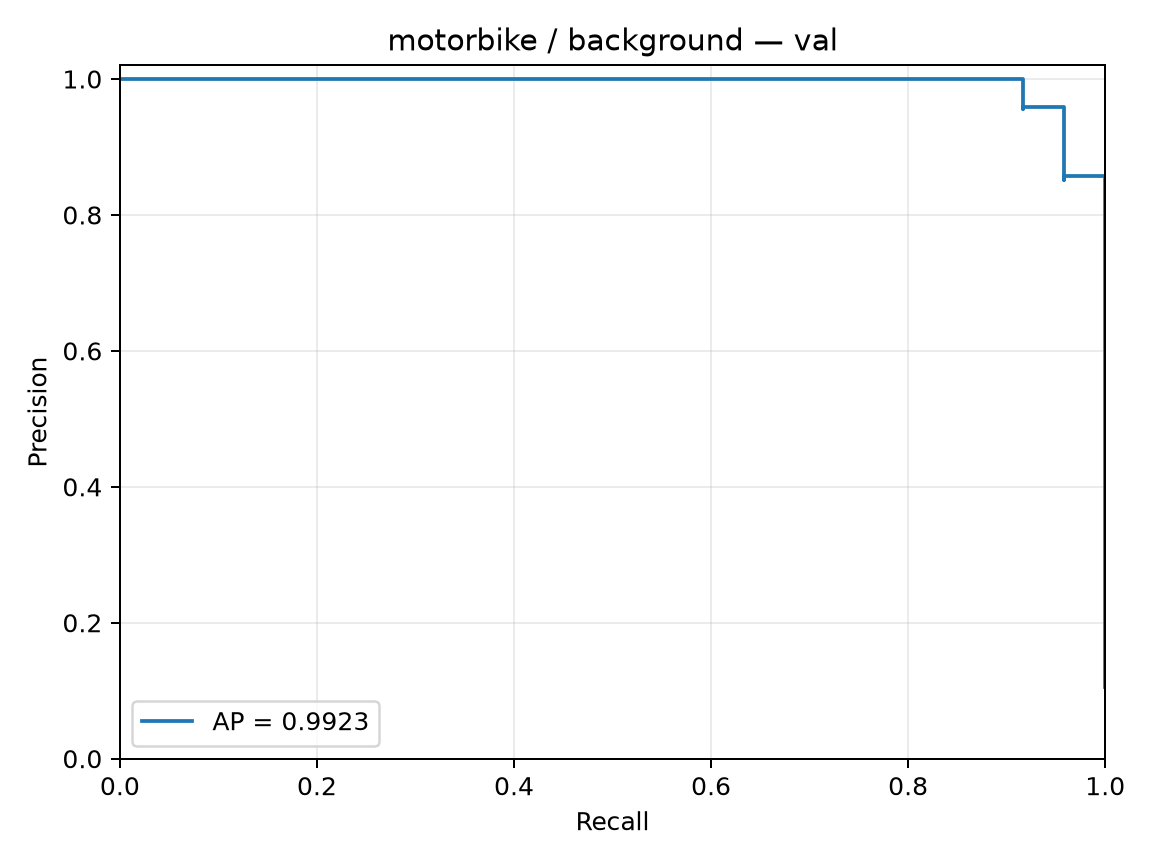

The file beside this chart, header and first rows:
precision, recall, threshold
0.1053, 1.0, -3.593
0.1057, 1.0, -3.474
0.1062, 1.0, -3.304
0.1067, 1.0, -3.192
0.1071, 1.0, -3.052
0.1076, 1.0, -3.036
0.1081, 1.0, -3.036
0.1086, 1.0, -3.018
0.1091, 1.0, -3.012
0.1096, 1.0, -3.006
0.1101, 1.0, -3.002
0.1106, 1.0, -2.999
0.1111, 1.0, -2.997
0.1116, 1.0, -2.992
0.1121, 1.0, -2.968
0.1127, 1.0, -2.966
0.1132, 1.0, -2.959
0.1137, 1.0, -2.957
0.1143, 1.0, -2.928
0.1148, 1.0, -2.906
0.1154, 1.0, -2.881
0.1159, 1.0, -2.878
0.1165, 1.0, -2.874
0.1171, 1.0, -2.871
0.1176, 1.0, -2.857
0.1182, 1.0, -2.843
0.1188, 1.0, -2.812
0.1194, 1.0, -2.798
0.12, 1.0, -2.792
0.1206, 1.0, -2.787
0.1212, 1.0, -2.785
0.1218, 1.0, -2.776
0.1224, 1.0, -2.721
0.1231, 1.0, -2.711
0.1237, 1.0, -2.707
0.1244, 1.0, -2.701
0.125, 1.0, -2.696
0.1257, 1.0, -2.692
0.1263, 1.0, -2.659
0.127, 1.0, -2.635
0.1277, 1.0, -2.617
0.1283, 1.0, -2.603
0.129, 1.0, -2.597
0.1297, 1.0, -2.582
0.1304, 1.0, -2.581
0.1311, 1.0, -2.578
0.1319, 1.0, -2.538
0.1326, 1.0, -2.523
0.1333, 1.0, -2.52
0.1341, 1.0, -2.517
0.1348, 1.0, -2.51
0.1356, 1.0, -2.502
0.1364, 1.0, -2.491
0.1371, 1.0, -2.491
0.1379, 1.0, -2.487
0.1387, 1.0, -2.483
0.1395, 1.0, -2.481
0.1404, 1.0, -2.479
0.1412, 1.0, -2.473
0.142, 1.0, -2.472
... 169 more rows
